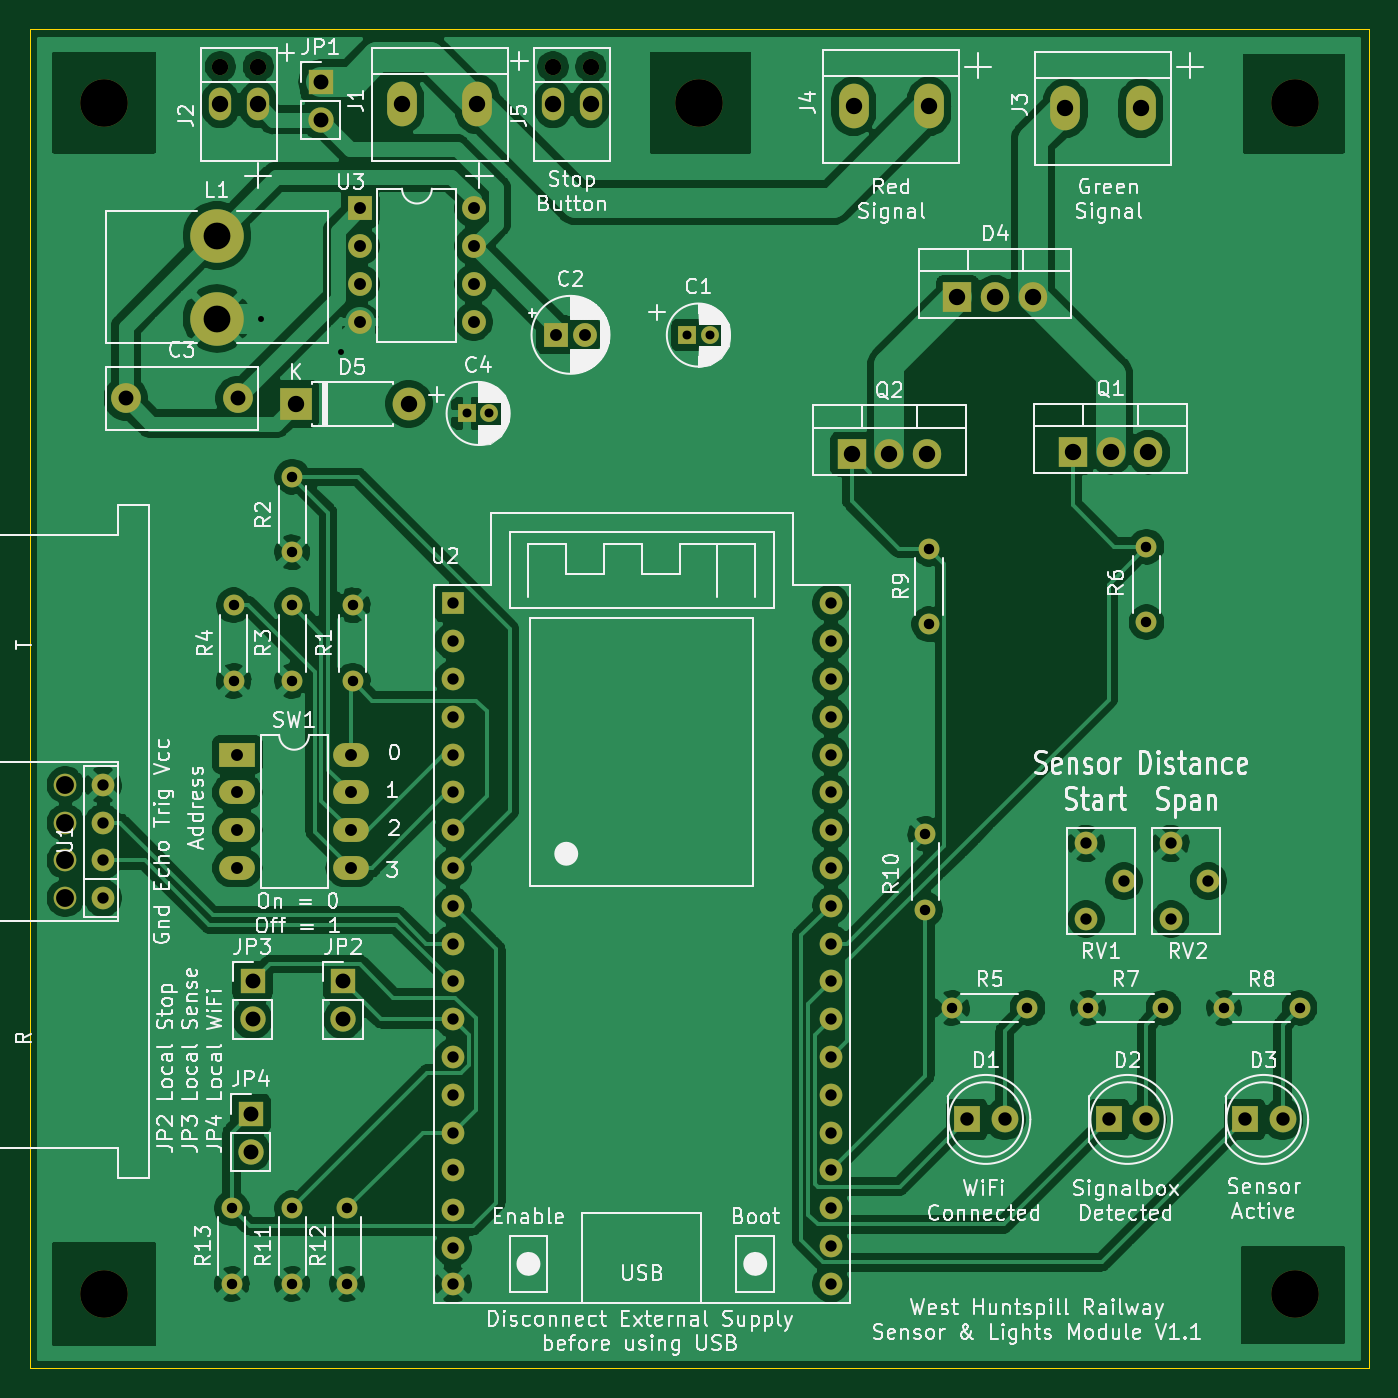
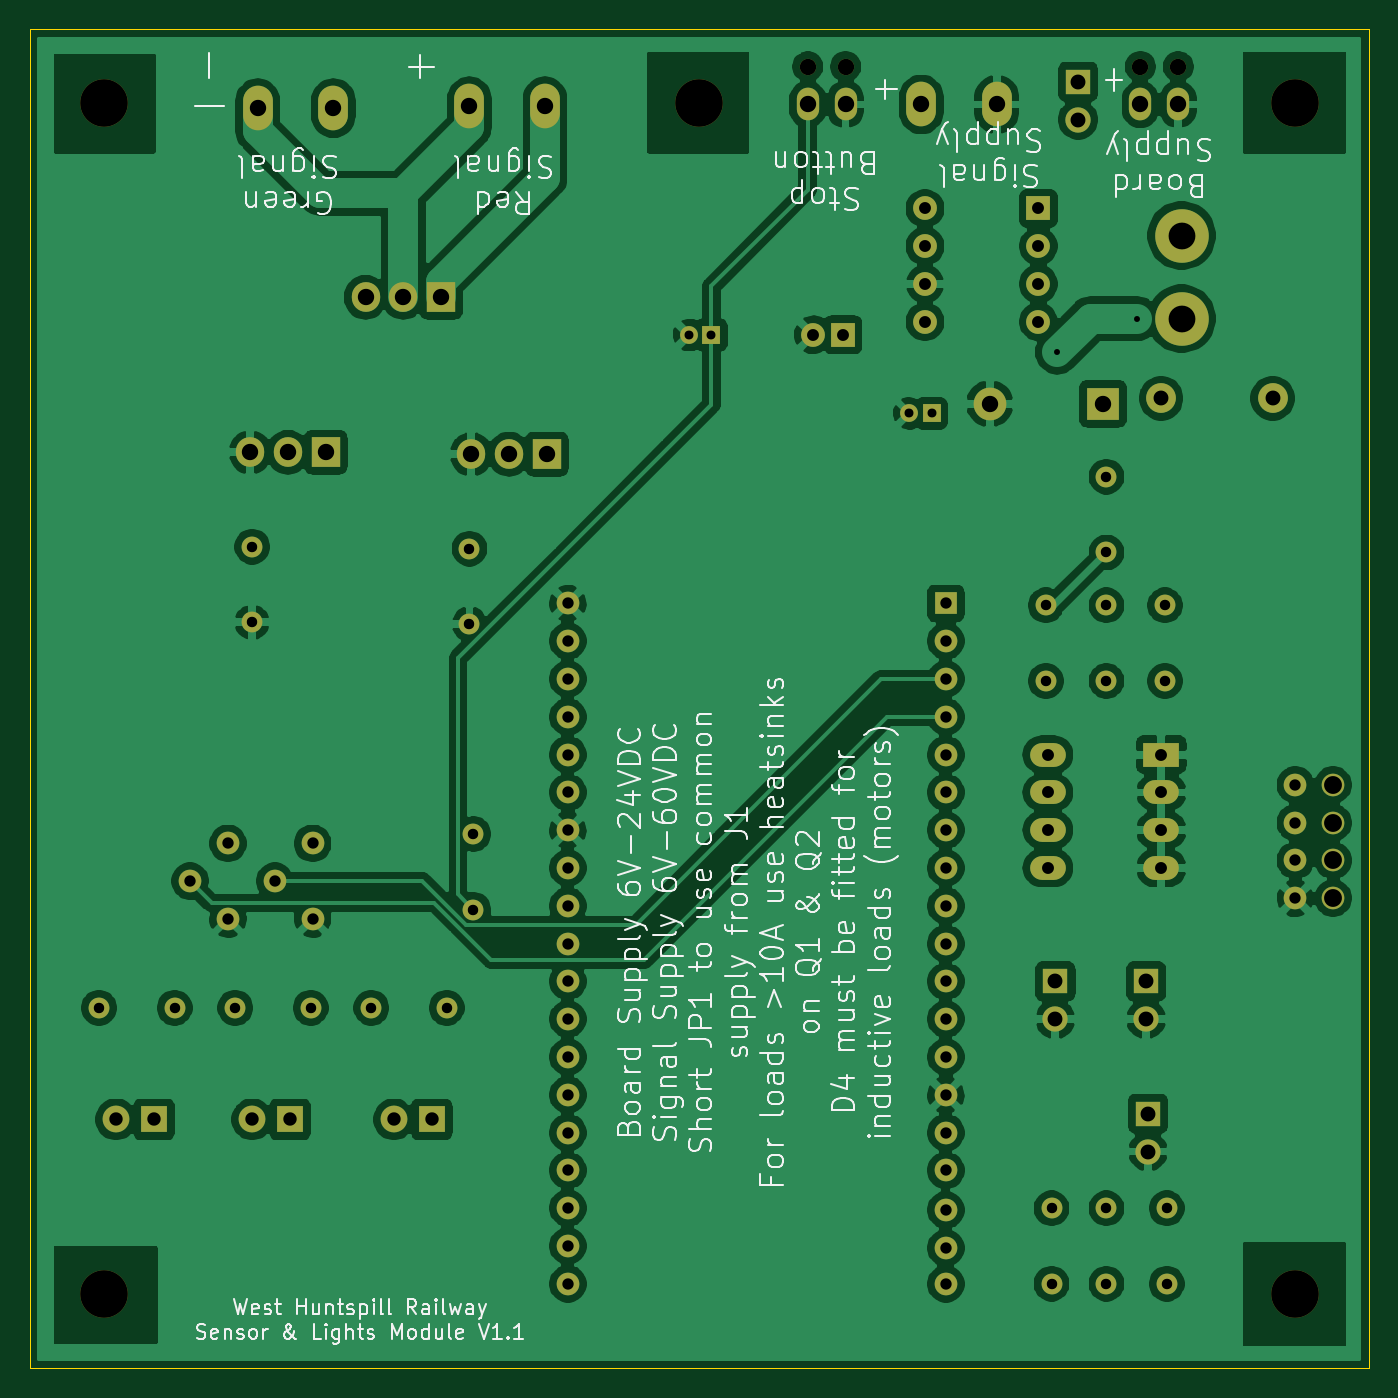
Circuit board: 11 layer files. Board 90.0 x 90.0 mm.
- bottom_copper: SensorLights-B_Cu.gbr (247025 bytes)
- bottom_mask: SensorLights-B_Mask.gbr (6029 bytes)
- paste: SensorLights-B_Paste.gbr (474 bytes)
- bottom_silk: SensorLights-B_SilkS.gbr (71361 bytes)
- outline: SensorLights-Edge_Cuts.gbr (708 bytes)
- top_copper: SensorLights-F_Cu.gbr (205627 bytes)
- top_mask: SensorLights-F_Mask.gbr (6029 bytes)
- paste: SensorLights-F_Paste.gbr (474 bytes)
- top_silk: SensorLights-F_SilkS.gbr (123477 bytes)
- drill: SensorLights-NPTH.drl (546 bytes)
- drill: SensorLights-PTH.drl (2798 bytes)

=== bottom_copper: SensorLights-B_Cu.gbr (247025 bytes, source omitted) ===
=== bottom_mask: SensorLights-B_Mask.gbr ===
%TF.GenerationSoftware,KiCad,Pcbnew,(5.1.9-0-10_14)*%
%TF.CreationDate,2021-09-01T12:04:37+01:00*%
%TF.ProjectId,SensorLights,53656e73-6f72-44c6-9967-6874732e6b69,1.1*%
%TF.SameCoordinates,Original*%
%TF.FileFunction,Soldermask,Bot*%
%TF.FilePolarity,Negative*%
%FSLAX46Y46*%
G04 Gerber Fmt 4.6, Leading zero omitted, Abs format (unit mm)*
G04 Created by KiCad (PCBNEW (5.1.9-0-10_14)) date 2021-09-01 12:04:37*
%MOMM*%
%LPD*%
G01*
G04 APERTURE LIST*
%ADD10C,1.524000*%
%ADD11O,2.000000X3.000000*%
%ADD12C,1.200000*%
%ADD13R,1.200000X1.200000*%
%ADD14C,1.100000*%
%ADD15O,1.500000X2.200000*%
%ADD16O,1.600000X1.600000*%
%ADD17R,1.600000X1.600000*%
%ADD18R,1.524000X1.524000*%
%ADD19O,2.400000X1.600000*%
%ADD20R,2.400000X1.600000*%
%ADD21C,3.200000*%
%ADD22C,1.600000*%
%ADD23C,2.000000*%
%ADD24R,1.800000X1.800000*%
%ADD25C,1.800000*%
%ADD26O,1.905000X2.000000*%
%ADD27R,1.905000X2.000000*%
%ADD28R,2.200000X2.200000*%
%ADD29O,2.200000X2.200000*%
%ADD30O,1.700000X1.700000*%
%ADD31R,1.700000X1.700000*%
%ADD32C,3.600000*%
%ADD33C,1.400000*%
%ADD34O,1.400000X1.400000*%
G04 APERTURE END LIST*
D10*
%TO.C,U1*%
X104902000Y-97790000D03*
X104902000Y-100330000D03*
X104902000Y-102870000D03*
X104902000Y-105410000D03*
X107442000Y-105410000D03*
X107442000Y-97790000D03*
X107442000Y-100330000D03*
X107442000Y-102870000D03*
%TD*%
D11*
%TO.C,J3*%
X172085000Y-52324000D03*
X177165000Y-52324000D03*
%TD*%
D10*
%TO.C,RV2*%
X179172000Y-106807000D03*
X181712000Y-104267000D03*
X179172000Y-101727000D03*
%TD*%
%TO.C,RV1*%
X173482000Y-106807000D03*
X176022000Y-104267000D03*
X173482000Y-101727000D03*
%TD*%
D12*
%TO.C,C1*%
X148185000Y-67564000D03*
D13*
X146685000Y-67564000D03*
%TD*%
D12*
%TO.C,C4*%
X133387001Y-72829001D03*
D13*
X131887001Y-72829001D03*
%TD*%
D14*
%TO.C,J5*%
X137668000Y-49530000D03*
D15*
X137668000Y-52070000D03*
D14*
X140208000Y-49530000D03*
D15*
X140208000Y-52070000D03*
%TD*%
D14*
%TO.C,J2*%
X115316000Y-49530000D03*
D15*
X115316000Y-52070000D03*
D14*
X117856000Y-49530000D03*
D15*
X117856000Y-52070000D03*
%TD*%
D16*
%TO.C,U3*%
X132334000Y-59055000D03*
X124714000Y-66675000D03*
X132334000Y-61595000D03*
X124714000Y-64135000D03*
X132334000Y-64135000D03*
X124714000Y-61595000D03*
X132334000Y-66675000D03*
D17*
X124714000Y-59055000D03*
%TD*%
D11*
%TO.C,J4*%
X157861000Y-52197000D03*
X162941000Y-52197000D03*
%TD*%
%TO.C,J1*%
X127508000Y-52070000D03*
X132588000Y-52070000D03*
%TD*%
D10*
%TO.C,U2*%
X156337000Y-85598000D03*
X156337000Y-88138000D03*
X156337000Y-90678000D03*
X156337000Y-93218000D03*
X156337000Y-95758000D03*
X156337000Y-98298000D03*
X156337000Y-100838000D03*
X156337000Y-103378000D03*
X156337000Y-105918000D03*
X156337000Y-108458000D03*
X156337000Y-110998000D03*
X156337000Y-113538000D03*
X156337000Y-116078000D03*
X156337000Y-118618000D03*
X156337000Y-121158000D03*
X156337000Y-123698000D03*
X156337000Y-126238000D03*
X156337000Y-128778000D03*
X156337000Y-131318000D03*
X130937000Y-131318000D03*
X130937000Y-128905000D03*
X130937000Y-126365000D03*
X130937000Y-123698000D03*
X130937000Y-121158000D03*
X130937000Y-118618000D03*
X130937000Y-116078000D03*
X130937000Y-113538000D03*
X130937000Y-110998000D03*
X130937000Y-108458000D03*
X130937000Y-105918000D03*
X130937000Y-103378000D03*
X130937000Y-100838000D03*
X130937000Y-98298000D03*
X130937000Y-95758000D03*
X130937000Y-93218000D03*
X130937000Y-90678000D03*
X130937000Y-88138000D03*
D18*
X130937000Y-85598000D03*
%TD*%
D19*
%TO.C,SW1*%
X124079000Y-95758000D03*
X116459000Y-103378000D03*
X124079000Y-98298000D03*
X116459000Y-100838000D03*
X124079000Y-100838000D03*
X116459000Y-98298000D03*
X124079000Y-103378000D03*
D20*
X116459000Y-95758000D03*
%TD*%
D21*
%TO.C,REF\u002A\u002A*%
X107500000Y-132000000D03*
%TD*%
%TO.C,REF\u002A\u002A*%
X187500000Y-132000000D03*
%TD*%
%TO.C,REF\u002A\u002A*%
X187500000Y-52000000D03*
%TD*%
%TO.C,REF\u002A\u002A*%
X147500000Y-52000000D03*
%TD*%
%TO.C,REF\u002A\u002A*%
X107500000Y-52000000D03*
%TD*%
D17*
%TO.C,C2*%
X137843776Y-67548001D03*
D22*
X139843776Y-67548001D03*
%TD*%
D23*
%TO.C,C3*%
X108967001Y-71809001D03*
X116467001Y-71809001D03*
%TD*%
D24*
%TO.C,D1*%
X165481000Y-120269000D03*
D25*
X168021000Y-120269000D03*
%TD*%
%TO.C,D2*%
X177546000Y-120269000D03*
D24*
X175006000Y-120269000D03*
%TD*%
%TO.C,D3*%
X184150000Y-120269000D03*
D25*
X186690000Y-120269000D03*
%TD*%
D26*
%TO.C,D4*%
X169926000Y-65024000D03*
X167386000Y-65024000D03*
D27*
X164846000Y-65024000D03*
%TD*%
D28*
%TO.C,D5*%
X120367001Y-72179001D03*
D29*
X127987001Y-72179001D03*
%TD*%
D30*
%TO.C,JP1*%
X122047000Y-53086000D03*
D31*
X122047000Y-50546000D03*
%TD*%
%TO.C,JP2*%
X123571000Y-110998000D03*
D30*
X123571000Y-113538000D03*
%TD*%
%TO.C,JP3*%
X117475000Y-113538000D03*
D31*
X117475000Y-110998000D03*
%TD*%
%TO.C,JP4*%
X117348000Y-119888000D03*
D30*
X117348000Y-122428000D03*
%TD*%
D32*
%TO.C,L1*%
X115087001Y-60879001D03*
X115087001Y-66459001D03*
%TD*%
D27*
%TO.C,Q1*%
X172593000Y-75438000D03*
D26*
X175133000Y-75438000D03*
X177673000Y-75438000D03*
%TD*%
D27*
%TO.C,Q2*%
X157734000Y-75565000D03*
D26*
X160274000Y-75565000D03*
X162814000Y-75565000D03*
%TD*%
D33*
%TO.C,R1*%
X124206000Y-85725000D03*
D34*
X124206000Y-90805000D03*
%TD*%
%TO.C,R2*%
X120142000Y-77089000D03*
D33*
X120142000Y-82169000D03*
%TD*%
%TO.C,R3*%
X120142000Y-90805000D03*
D34*
X120142000Y-85725000D03*
%TD*%
%TO.C,R4*%
X116205000Y-85725000D03*
D33*
X116205000Y-90805000D03*
%TD*%
D34*
%TO.C,R5*%
X169545000Y-112776000D03*
D33*
X164465000Y-112776000D03*
%TD*%
D34*
%TO.C,R6*%
X177546000Y-86868000D03*
D33*
X177546000Y-81788000D03*
%TD*%
D34*
%TO.C,R7*%
X178689000Y-112776000D03*
D33*
X173609000Y-112776000D03*
%TD*%
%TO.C,R8*%
X182753000Y-112776000D03*
D34*
X187833000Y-112776000D03*
%TD*%
D33*
%TO.C,R9*%
X162941000Y-81915000D03*
D34*
X162941000Y-86995000D03*
%TD*%
D33*
%TO.C,R10*%
X162687000Y-101092000D03*
D34*
X162687000Y-106172000D03*
%TD*%
D33*
%TO.C,R11*%
X120142000Y-131318000D03*
D34*
X120142000Y-126238000D03*
%TD*%
%TO.C,R12*%
X123825000Y-126238000D03*
D33*
X123825000Y-131318000D03*
%TD*%
%TO.C,R13*%
X116078000Y-131318000D03*
D34*
X116078000Y-126238000D03*
%TD*%
M02*

=== paste: SensorLights-B_Paste.gbr ===
%TF.GenerationSoftware,KiCad,Pcbnew,(5.1.9-0-10_14)*%
%TF.CreationDate,2021-09-01T12:04:37+01:00*%
%TF.ProjectId,SensorLights,53656e73-6f72-44c6-9967-6874732e6b69,1.1*%
%TF.SameCoordinates,Original*%
%TF.FileFunction,Paste,Bot*%
%TF.FilePolarity,Positive*%
%FSLAX46Y46*%
G04 Gerber Fmt 4.6, Leading zero omitted, Abs format (unit mm)*
G04 Created by KiCad (PCBNEW (5.1.9-0-10_14)) date 2021-09-01 12:04:37*
%MOMM*%
%LPD*%
G01*
G04 APERTURE LIST*
G04 APERTURE END LIST*
M02*

=== bottom_silk: SensorLights-B_SilkS.gbr (71361 bytes, source omitted) ===
=== outline: SensorLights-Edge_Cuts.gbr ===
%TF.GenerationSoftware,KiCad,Pcbnew,(5.1.9-0-10_14)*%
%TF.CreationDate,2021-09-01T12:04:37+01:00*%
%TF.ProjectId,SensorLights,53656e73-6f72-44c6-9967-6874732e6b69,1.1*%
%TF.SameCoordinates,Original*%
%TF.FileFunction,Profile,NP*%
%FSLAX46Y46*%
G04 Gerber Fmt 4.6, Leading zero omitted, Abs format (unit mm)*
G04 Created by KiCad (PCBNEW (5.1.9-0-10_14)) date 2021-09-01 12:04:37*
%MOMM*%
%LPD*%
G01*
G04 APERTURE LIST*
%TA.AperFunction,Profile*%
%ADD10C,0.050000*%
%TD*%
G04 APERTURE END LIST*
D10*
X192500000Y-47000000D02*
X192500000Y-137000000D01*
X192500000Y-137000000D02*
X102500000Y-137000000D01*
X102500000Y-47000000D02*
X102500000Y-137000000D01*
X192500000Y-47000000D02*
X102500000Y-47000000D01*
M02*

=== top_copper: SensorLights-F_Cu.gbr (205627 bytes, source omitted) ===
=== top_mask: SensorLights-F_Mask.gbr ===
%TF.GenerationSoftware,KiCad,Pcbnew,(5.1.9-0-10_14)*%
%TF.CreationDate,2021-09-01T12:04:37+01:00*%
%TF.ProjectId,SensorLights,53656e73-6f72-44c6-9967-6874732e6b69,1.1*%
%TF.SameCoordinates,Original*%
%TF.FileFunction,Soldermask,Top*%
%TF.FilePolarity,Negative*%
%FSLAX46Y46*%
G04 Gerber Fmt 4.6, Leading zero omitted, Abs format (unit mm)*
G04 Created by KiCad (PCBNEW (5.1.9-0-10_14)) date 2021-09-01 12:04:37*
%MOMM*%
%LPD*%
G01*
G04 APERTURE LIST*
%ADD10C,1.524000*%
%ADD11O,2.000000X3.000000*%
%ADD12C,1.200000*%
%ADD13R,1.200000X1.200000*%
%ADD14C,1.100000*%
%ADD15O,1.500000X2.200000*%
%ADD16O,1.600000X1.600000*%
%ADD17R,1.600000X1.600000*%
%ADD18R,1.524000X1.524000*%
%ADD19O,2.400000X1.600000*%
%ADD20R,2.400000X1.600000*%
%ADD21C,3.200000*%
%ADD22C,1.600000*%
%ADD23C,2.000000*%
%ADD24R,1.800000X1.800000*%
%ADD25C,1.800000*%
%ADD26O,1.905000X2.000000*%
%ADD27R,1.905000X2.000000*%
%ADD28R,2.200000X2.200000*%
%ADD29O,2.200000X2.200000*%
%ADD30O,1.700000X1.700000*%
%ADD31R,1.700000X1.700000*%
%ADD32C,3.600000*%
%ADD33C,1.400000*%
%ADD34O,1.400000X1.400000*%
G04 APERTURE END LIST*
D10*
%TO.C,U1*%
X104902000Y-97790000D03*
X104902000Y-100330000D03*
X104902000Y-102870000D03*
X104902000Y-105410000D03*
X107442000Y-105410000D03*
X107442000Y-97790000D03*
X107442000Y-100330000D03*
X107442000Y-102870000D03*
%TD*%
D11*
%TO.C,J3*%
X172085000Y-52324000D03*
X177165000Y-52324000D03*
%TD*%
D10*
%TO.C,RV2*%
X179172000Y-106807000D03*
X181712000Y-104267000D03*
X179172000Y-101727000D03*
%TD*%
%TO.C,RV1*%
X173482000Y-106807000D03*
X176022000Y-104267000D03*
X173482000Y-101727000D03*
%TD*%
D12*
%TO.C,C1*%
X148185000Y-67564000D03*
D13*
X146685000Y-67564000D03*
%TD*%
D12*
%TO.C,C4*%
X133387001Y-72829001D03*
D13*
X131887001Y-72829001D03*
%TD*%
D14*
%TO.C,J5*%
X137668000Y-49530000D03*
D15*
X137668000Y-52070000D03*
D14*
X140208000Y-49530000D03*
D15*
X140208000Y-52070000D03*
%TD*%
D14*
%TO.C,J2*%
X115316000Y-49530000D03*
D15*
X115316000Y-52070000D03*
D14*
X117856000Y-49530000D03*
D15*
X117856000Y-52070000D03*
%TD*%
D16*
%TO.C,U3*%
X132334000Y-59055000D03*
X124714000Y-66675000D03*
X132334000Y-61595000D03*
X124714000Y-64135000D03*
X132334000Y-64135000D03*
X124714000Y-61595000D03*
X132334000Y-66675000D03*
D17*
X124714000Y-59055000D03*
%TD*%
D11*
%TO.C,J4*%
X157861000Y-52197000D03*
X162941000Y-52197000D03*
%TD*%
%TO.C,J1*%
X127508000Y-52070000D03*
X132588000Y-52070000D03*
%TD*%
D10*
%TO.C,U2*%
X156337000Y-85598000D03*
X156337000Y-88138000D03*
X156337000Y-90678000D03*
X156337000Y-93218000D03*
X156337000Y-95758000D03*
X156337000Y-98298000D03*
X156337000Y-100838000D03*
X156337000Y-103378000D03*
X156337000Y-105918000D03*
X156337000Y-108458000D03*
X156337000Y-110998000D03*
X156337000Y-113538000D03*
X156337000Y-116078000D03*
X156337000Y-118618000D03*
X156337000Y-121158000D03*
X156337000Y-123698000D03*
X156337000Y-126238000D03*
X156337000Y-128778000D03*
X156337000Y-131318000D03*
X130937000Y-131318000D03*
X130937000Y-128905000D03*
X130937000Y-126365000D03*
X130937000Y-123698000D03*
X130937000Y-121158000D03*
X130937000Y-118618000D03*
X130937000Y-116078000D03*
X130937000Y-113538000D03*
X130937000Y-110998000D03*
X130937000Y-108458000D03*
X130937000Y-105918000D03*
X130937000Y-103378000D03*
X130937000Y-100838000D03*
X130937000Y-98298000D03*
X130937000Y-95758000D03*
X130937000Y-93218000D03*
X130937000Y-90678000D03*
X130937000Y-88138000D03*
D18*
X130937000Y-85598000D03*
%TD*%
D19*
%TO.C,SW1*%
X124079000Y-95758000D03*
X116459000Y-103378000D03*
X124079000Y-98298000D03*
X116459000Y-100838000D03*
X124079000Y-100838000D03*
X116459000Y-98298000D03*
X124079000Y-103378000D03*
D20*
X116459000Y-95758000D03*
%TD*%
D21*
%TO.C,REF\u002A\u002A*%
X107500000Y-132000000D03*
%TD*%
%TO.C,REF\u002A\u002A*%
X187500000Y-132000000D03*
%TD*%
%TO.C,REF\u002A\u002A*%
X187500000Y-52000000D03*
%TD*%
%TO.C,REF\u002A\u002A*%
X147500000Y-52000000D03*
%TD*%
%TO.C,REF\u002A\u002A*%
X107500000Y-52000000D03*
%TD*%
D17*
%TO.C,C2*%
X137843776Y-67548001D03*
D22*
X139843776Y-67548001D03*
%TD*%
D23*
%TO.C,C3*%
X108967001Y-71809001D03*
X116467001Y-71809001D03*
%TD*%
D24*
%TO.C,D1*%
X165481000Y-120269000D03*
D25*
X168021000Y-120269000D03*
%TD*%
%TO.C,D2*%
X177546000Y-120269000D03*
D24*
X175006000Y-120269000D03*
%TD*%
%TO.C,D3*%
X184150000Y-120269000D03*
D25*
X186690000Y-120269000D03*
%TD*%
D26*
%TO.C,D4*%
X169926000Y-65024000D03*
X167386000Y-65024000D03*
D27*
X164846000Y-65024000D03*
%TD*%
D28*
%TO.C,D5*%
X120367001Y-72179001D03*
D29*
X127987001Y-72179001D03*
%TD*%
D30*
%TO.C,JP1*%
X122047000Y-53086000D03*
D31*
X122047000Y-50546000D03*
%TD*%
%TO.C,JP2*%
X123571000Y-110998000D03*
D30*
X123571000Y-113538000D03*
%TD*%
%TO.C,JP3*%
X117475000Y-113538000D03*
D31*
X117475000Y-110998000D03*
%TD*%
%TO.C,JP4*%
X117348000Y-119888000D03*
D30*
X117348000Y-122428000D03*
%TD*%
D32*
%TO.C,L1*%
X115087001Y-60879001D03*
X115087001Y-66459001D03*
%TD*%
D27*
%TO.C,Q1*%
X172593000Y-75438000D03*
D26*
X175133000Y-75438000D03*
X177673000Y-75438000D03*
%TD*%
D27*
%TO.C,Q2*%
X157734000Y-75565000D03*
D26*
X160274000Y-75565000D03*
X162814000Y-75565000D03*
%TD*%
D33*
%TO.C,R1*%
X124206000Y-85725000D03*
D34*
X124206000Y-90805000D03*
%TD*%
%TO.C,R2*%
X120142000Y-77089000D03*
D33*
X120142000Y-82169000D03*
%TD*%
%TO.C,R3*%
X120142000Y-90805000D03*
D34*
X120142000Y-85725000D03*
%TD*%
%TO.C,R4*%
X116205000Y-85725000D03*
D33*
X116205000Y-90805000D03*
%TD*%
D34*
%TO.C,R5*%
X169545000Y-112776000D03*
D33*
X164465000Y-112776000D03*
%TD*%
D34*
%TO.C,R6*%
X177546000Y-86868000D03*
D33*
X177546000Y-81788000D03*
%TD*%
D34*
%TO.C,R7*%
X178689000Y-112776000D03*
D33*
X173609000Y-112776000D03*
%TD*%
%TO.C,R8*%
X182753000Y-112776000D03*
D34*
X187833000Y-112776000D03*
%TD*%
D33*
%TO.C,R9*%
X162941000Y-81915000D03*
D34*
X162941000Y-86995000D03*
%TD*%
D33*
%TO.C,R10*%
X162687000Y-101092000D03*
D34*
X162687000Y-106172000D03*
%TD*%
D33*
%TO.C,R11*%
X120142000Y-131318000D03*
D34*
X120142000Y-126238000D03*
%TD*%
%TO.C,R12*%
X123825000Y-126238000D03*
D33*
X123825000Y-131318000D03*
%TD*%
%TO.C,R13*%
X116078000Y-131318000D03*
D34*
X116078000Y-126238000D03*
%TD*%
M02*

=== paste: SensorLights-F_Paste.gbr ===
%TF.GenerationSoftware,KiCad,Pcbnew,(5.1.9-0-10_14)*%
%TF.CreationDate,2021-09-01T12:04:37+01:00*%
%TF.ProjectId,SensorLights,53656e73-6f72-44c6-9967-6874732e6b69,1.1*%
%TF.SameCoordinates,Original*%
%TF.FileFunction,Paste,Top*%
%TF.FilePolarity,Positive*%
%FSLAX46Y46*%
G04 Gerber Fmt 4.6, Leading zero omitted, Abs format (unit mm)*
G04 Created by KiCad (PCBNEW (5.1.9-0-10_14)) date 2021-09-01 12:04:37*
%MOMM*%
%LPD*%
G01*
G04 APERTURE LIST*
G04 APERTURE END LIST*
M02*

=== top_silk: SensorLights-F_SilkS.gbr (123477 bytes, source omitted) ===
=== drill: SensorLights-NPTH.drl ===
M48
; DRILL file {KiCad (5.1.9-0-10_14)} date Wednesday, September 01, 2021 at 12:01:22 PM
; FORMAT={-:-/ absolute / metric / decimal}
; #@! TF.CreationDate,2021-09-01T12:01:22+01:00
; #@! TF.GenerationSoftware,Kicad,Pcbnew,(5.1.9-0-10_14)
; #@! TF.FileFunction,NonPlated,1,2,NPTH
FMAT,2
METRIC
T1C1.100
T2C1.200
T3C3.200
%
G90
G05
T1
X115.316Y-49.53
X117.856Y-49.53
X137.668Y-49.53
X140.208Y-49.53
T2
X104.902Y-97.79
X104.902Y-100.33
X104.902Y-102.87
X104.902Y-105.41
T3
X107.5Y-52.0
X107.5Y-132.0
X147.5Y-52.0
X187.5Y-52.0
X187.5Y-132.0
T0
M30

=== drill: SensorLights-PTH.drl ===
M48
; DRILL file {KiCad (5.1.9-0-10_14)} date Wednesday, September 01, 2021 at 12:01:22 PM
; FORMAT={-:-/ absolute / metric / decimal}
; #@! TF.CreationDate,2021-09-01T12:01:22+01:00
; #@! TF.GenerationSoftware,Kicad,Pcbnew,(5.1.9-0-10_14)
; #@! TF.FileFunction,Plated,1,2,PTH
FMAT,2
METRIC
T1C0.400
T2C0.600
T3C0.700
T4C0.762
T5C0.800
T6C0.900
T7C1.000
T8C1.100
T9C1.800
%
G90
G05
T1
X118.072Y-66.459
X123.444Y-68.707
T2
X131.887Y-72.829
X133.387Y-72.829
X146.685Y-67.564
X148.185Y-67.564
T3
X116.078Y-126.238
X116.078Y-131.318
X116.205Y-85.725
X116.205Y-90.805
X120.142Y-77.089
X120.142Y-82.169
X120.142Y-85.725
X120.142Y-90.805
X120.142Y-126.238
X120.142Y-131.318
X123.825Y-126.238
X123.825Y-131.318
X124.206Y-85.725
X124.206Y-90.805
X162.687Y-101.092
X162.687Y-106.172
X162.941Y-81.915
X162.941Y-86.995
X164.465Y-112.776
X169.545Y-112.776
X173.609Y-112.776
X177.546Y-81.788
X177.546Y-86.868
X178.689Y-112.776
X182.753Y-112.776
X187.833Y-112.776
T4
X107.442Y-97.79
X107.442Y-100.33
X107.442Y-102.87
X107.442Y-105.41
X130.937Y-85.598
X130.937Y-88.138
X130.937Y-90.678
X130.937Y-93.218
X130.937Y-95.758
X130.937Y-98.298
X130.937Y-100.838
X130.937Y-103.378
X130.937Y-105.918
X130.937Y-108.458
X130.937Y-110.998
X130.937Y-113.538
X130.937Y-116.078
X130.937Y-118.618
X130.937Y-121.158
X130.937Y-123.698
X130.937Y-126.365
X130.937Y-128.905
X130.937Y-131.318
X156.337Y-85.598
X156.337Y-88.138
X156.337Y-90.678
X156.337Y-93.218
X156.337Y-95.758
X156.337Y-98.298
X156.337Y-100.838
X156.337Y-103.378
X156.337Y-105.918
X156.337Y-108.458
X156.337Y-110.998
X156.337Y-113.538
X156.337Y-116.078
X156.337Y-118.618
X156.337Y-121.158
X156.337Y-123.698
X156.337Y-126.238
X156.337Y-128.778
X156.337Y-131.318
X173.482Y-101.727
X173.482Y-106.807
X176.022Y-104.267
X179.172Y-101.727
X179.172Y-106.807
X181.712Y-104.267
T5
X116.459Y-95.758
X116.459Y-98.298
X116.459Y-100.838
X116.459Y-103.378
X124.079Y-95.758
X124.079Y-98.298
X124.079Y-100.838
X124.079Y-103.378
X124.714Y-59.055
X124.714Y-61.595
X124.714Y-64.135
X124.714Y-66.675
X132.334Y-59.055
X132.334Y-61.595
X132.334Y-64.135
X132.334Y-66.675
X137.844Y-67.548
X139.844Y-67.548
T6
X165.481Y-120.269
X168.021Y-120.269
X175.006Y-120.269
X177.546Y-120.269
X184.15Y-120.269
X186.69Y-120.269
T7
X108.967Y-71.809
X116.467Y-71.809
X117.348Y-119.888
X117.348Y-122.428
X117.475Y-110.998
X117.475Y-113.538
X122.047Y-50.546
X122.047Y-53.086
X123.571Y-110.998
X123.571Y-113.538
T8
X115.316Y-52.07
X117.856Y-52.07
X120.367Y-72.179
X127.508Y-52.07
X127.987Y-72.179
X132.588Y-52.07
X137.668Y-52.07
X140.208Y-52.07
X157.734Y-75.565
X157.861Y-52.197
X160.274Y-75.565
X162.814Y-75.565
X162.941Y-52.197
X164.846Y-65.024
X167.386Y-65.024
X169.926Y-65.024
X172.085Y-52.324
X172.593Y-75.438
X175.133Y-75.438
X177.165Y-52.324
X177.673Y-75.438
T9
X115.087Y-60.879
X115.087Y-66.459
T0
M30

